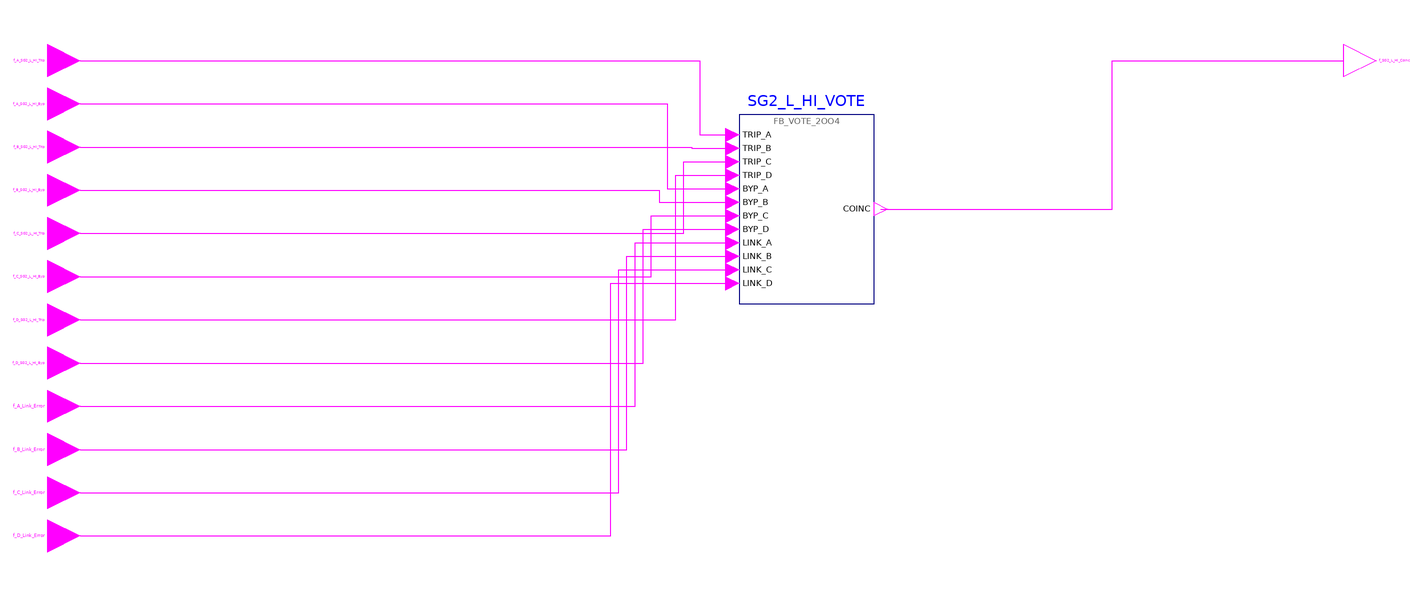

This picture is the connection diagram that the Modelica source below describes through its graphical annotations.

model g_SG2_L_HI_Coincidence "CP FOD group 10 g_SG2_L_HI_Coincidence: High Steam Generator 2 Water Level coincidence"
      import RPS.Constants.*;
      RPS.Interfaces.BooleanInput f_A_SG2_L_HI_Trip "High Steam Generator 2 Water Level trip of channel A (from BP_A)." annotation(Placement(transformation(extent={{-6,-6},{6,6}}), iconTransformation(extent={{-120,100},{-100,120}})));
      RPS.Interfaces.BooleanInput f_A_SG2_L_HI_Byp "High Steam Generator 2 Water Level trip channel bypass request of channel A." annotation(Placement(transformation(extent={{-6,-22},{6,-10}}), iconTransformation(extent={{-120,80},{-100,100}})));
      RPS.Interfaces.BooleanInput f_B_SG2_L_HI_Trip "High Steam Generator 2 Water Level trip of channel B (from BP_B)." annotation(Placement(transformation(extent={{-6,-38},{6,-26}}), iconTransformation(extent={{-120,60},{-100,80}})));
      RPS.Interfaces.BooleanInput f_B_SG2_L_HI_Byp "High Steam Generator 2 Water Level trip channel bypass request of channel B." annotation(Placement(transformation(extent={{-6,-54},{6,-42}}), iconTransformation(extent={{-120,40},{-100,60}})));
      RPS.Interfaces.BooleanInput f_C_SG2_L_HI_Trip "High Steam Generator 2 Water Level trip of channel C (from BP_C)." annotation(Placement(transformation(extent={{-6,-70},{6,-58}}), iconTransformation(extent={{-120,20},{-100,40}})));
      RPS.Interfaces.BooleanInput f_C_SG2_L_HI_Byp "High Steam Generator 2 Water Level trip channel bypass request of channel C." annotation(Placement(transformation(extent={{-6,-86},{6,-74}}), iconTransformation(extent={{-120,0},{-100,20}})));
      RPS.Interfaces.BooleanInput f_D_SG2_L_HI_Trip "High Steam Generator 2 Water Level trip of channel D (from BP_D)." annotation(Placement(transformation(extent={{-6,-102},{6,-90}}), iconTransformation(extent={{-120,-20},{-100,0}})));
      RPS.Interfaces.BooleanInput f_D_SG2_L_HI_Byp "High Steam Generator 2 Water Level trip channel bypass request of channel D." annotation(Placement(transformation(extent={{-6,-118},{6,-106}}), iconTransformation(extent={{-120,-40},{-100,-20}})));
      RPS.Interfaces.BooleanInput f_A_Link_Error "Failure of the data link from channel A." annotation(Placement(transformation(extent={{-6,-134},{6,-122}}), iconTransformation(extent={{-120,-60},{-100,-40}})));
      RPS.Interfaces.BooleanInput f_B_Link_Error "Failure of the data link from channel B." annotation(Placement(transformation(extent={{-6,-150},{6,-138}}), iconTransformation(extent={{-120,-80},{-100,-60}})));
      RPS.Interfaces.BooleanInput f_C_Link_Error "Failure of the data link from channel C." annotation(Placement(transformation(extent={{-6,-166},{6,-154}}), iconTransformation(extent={{-120,-100},{-100,-80}})));
      RPS.Interfaces.BooleanInput f_D_Link_Error "Failure of the data link from channel D." annotation(Placement(transformation(extent={{-6,-182},{6,-170}}), iconTransformation(extent={{-120,-120},{-100,-100}})));
      RPS.Interfaces.BooleanOutput f_SG2_L_HI_Coinc "High Steam Generator 2 Water Level coincidence trip (0 = TRIP)." annotation(Placement(transformation(extent={{474,-6},{486,6}}), iconTransformation(extent={{100,-10},{120,10}})));
      RPS.Blocks.FB_VOTE_2OO4 SG2_L_HI_VOTE "implements f_SG2_L_HI_Byp_Cnt, f_SG2_L_HI_Vote_A, f_SG2_L_HI_Vote_B, f_SG2_L_HI_Vote_C, f_SG2_L_HI_Vote_D, f_SG2_L_HI_Vote_Cnt, f_SG2_L_HI_Coinc" annotation(Placement(transformation(extent={{250,-90},{300,-20}})));
    equation
      connect(f_A_SG2_L_HI_Trip, SG2_L_HI_VOTE.TRIP_A) annotation(Line(points={{6,0},{235.5,0},{235.5,-27.5},{247.5,-27.5}}, color={255,0,255}));
      connect(f_B_SG2_L_HI_Trip, SG2_L_HI_VOTE.TRIP_B) annotation(Line(points={{6,-32},{232.5,-32},{232.5,-32.5},{247.5,-32.5}}, color={255,0,255}));
      connect(f_C_SG2_L_HI_Trip, SG2_L_HI_VOTE.TRIP_C) annotation(Line(points={{6,-64},{229.5,-64},{229.5,-37.5},{247.5,-37.5}}, color={255,0,255}));
      connect(f_D_SG2_L_HI_Trip, SG2_L_HI_VOTE.TRIP_D) annotation(Line(points={{6,-96},{226.5,-96},{226.5,-42.5},{247.5,-42.5}}, color={255,0,255}));
      connect(f_A_SG2_L_HI_Byp, SG2_L_HI_VOTE.BYP_A) annotation(Line(points={{6,-16},{223.5,-16},{223.5,-47.5},{247.5,-47.5}}, color={255,0,255}));
      connect(f_B_SG2_L_HI_Byp, SG2_L_HI_VOTE.BYP_B) annotation(Line(points={{6,-48},{220.5,-48},{220.5,-52.5},{247.5,-52.5}}, color={255,0,255}));
      connect(f_C_SG2_L_HI_Byp, SG2_L_HI_VOTE.BYP_C) annotation(Line(points={{6,-80},{217.5,-80},{217.5,-57.5},{247.5,-57.5}}, color={255,0,255}));
      connect(f_D_SG2_L_HI_Byp, SG2_L_HI_VOTE.BYP_D) annotation(Line(points={{6,-112},{214.5,-112},{214.5,-62.5},{247.5,-62.5}}, color={255,0,255}));
      connect(f_A_Link_Error, SG2_L_HI_VOTE.LINK_A) annotation(Line(points={{6,-128},{211.5,-128},{211.5,-67.5},{247.5,-67.5}}, color={255,0,255}));
      connect(f_B_Link_Error, SG2_L_HI_VOTE.LINK_B) annotation(Line(points={{6,-144},{208.5,-144},{208.5,-72.5},{247.5,-72.5}}, color={255,0,255}));
      connect(f_C_Link_Error, SG2_L_HI_VOTE.LINK_C) annotation(Line(points={{6,-160},{205.5,-160},{205.5,-77.5},{247.5,-77.5}}, color={255,0,255}));
      connect(f_D_Link_Error, SG2_L_HI_VOTE.LINK_D) annotation(Line(points={{6,-176},{202.5,-176},{202.5,-82.5},{247.5,-82.5}}, color={255,0,255}));
      connect(SG2_L_HI_VOTE.COINC, f_SG2_L_HI_Coinc) annotation(Line(points={{302.5,-55},{388.25,-55},{388.25,0},{474,0}}, color={255,0,255}));
      annotation(Icon(coordinateSystem(preserveAspectRatio=false, extent={{-100,-140},{100,140}}), graphics={Rectangle(extent={{-100,140},{100,-140}}, lineColor={95,95,95}, fillColor={245,248,252}, fillPattern=FillPattern.Solid), Text(extent={{-160,174},{160,146}}, textString="%name", textColor={0,0,255}), Text(extent={{-96,138},{96,122}}, textString="10 High Steam Generator 2 Water Level coincidence", textColor={95,95,95}), Text(extent={{-96,118},{-2,102}}, textString="f_A_SG2_L_HI_Trip", horizontalAlignment=TextAlignment.Left, textColor={0,0,0}), Text(extent={{-96,98},{-2,82}}, textString="f_A_SG2_L_HI_Byp", horizontalAlignment=TextAlignment.Left, textColor={0,0,0}), Text(extent={{-96,78},{-2,62}}, textString="f_B_SG2_L_HI_Trip", horizontalAlignment=TextAlignment.Left, textColor={0,0,0}), Text(extent={{-96,58},{-2,42}}, textString="f_B_SG2_L_HI_Byp", horizontalAlignment=TextAlignment.Left, textColor={0,0,0}), Text(extent={{-96,38},{-2,22}}, textString="f_C_SG2_L_HI_Trip", horizontalAlignment=TextAlignment.Left, textColor={0,0,0}), Text(extent={{-96,18},{-2,2}}, textString="f_C_SG2_L_HI_Byp", horizontalAlignment=TextAlignment.Left, textColor={0,0,0}), Text(extent={{-96,-2},{-2,-18}}, textString="f_D_SG2_L_HI_Trip", horizontalAlignment=TextAlignment.Left, textColor={0,0,0}), Text(extent={{-96,-22},{-2,-38}}, textString="f_D_SG2_L_HI_Byp", horizontalAlignment=TextAlignment.Left, textColor={0,0,0}), Text(extent={{-96,-42},{-2,-58}}, textString="f_A_Link_Error", horizontalAlignment=TextAlignment.Left, textColor={0,0,0}), Text(extent={{-96,-62},{-2,-78}}, textString="f_B_Link_Error", horizontalAlignment=TextAlignment.Left, textColor={0,0,0}), Text(extent={{-96,-82},{-2,-98}}, textString="f_C_Link_Error", horizontalAlignment=TextAlignment.Left, textColor={0,0,0}), Text(extent={{-96,-102},{-2,-118}}, textString="f_D_Link_Error", horizontalAlignment=TextAlignment.Left, textColor={0,0,0}), Text(extent={{2,8},{96,-8}}, textString="f_SG2_L_HI_Coinc", horizontalAlignment=TextAlignment.Right, textColor={0,0,0})}), Diagram(coordinateSystem(preserveAspectRatio=false, extent={{-110,-222},{590,46}})), Documentation(info="<html><p>2-out-of-4 coincidence of the High Steam Generator 2 Water Level trip with trip channel bypass and bypass interlock.</p></html>"));
    end g_SG2_L_HI_Coincidence;